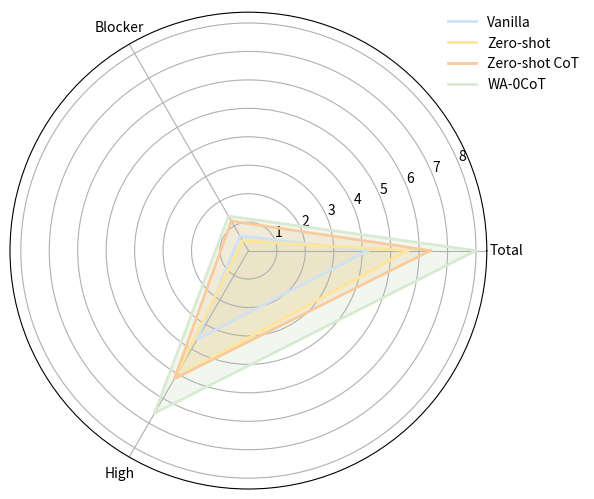
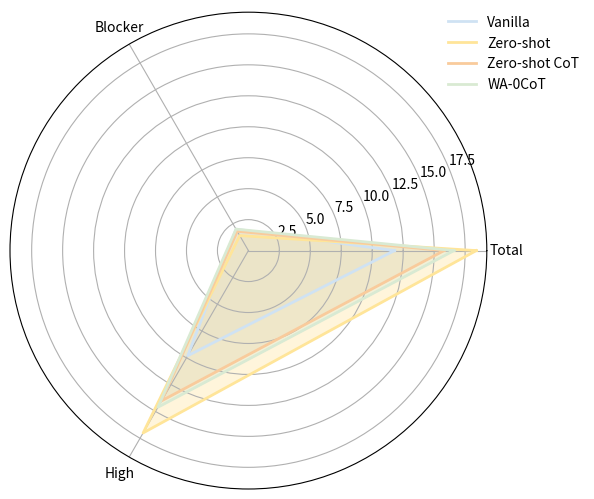
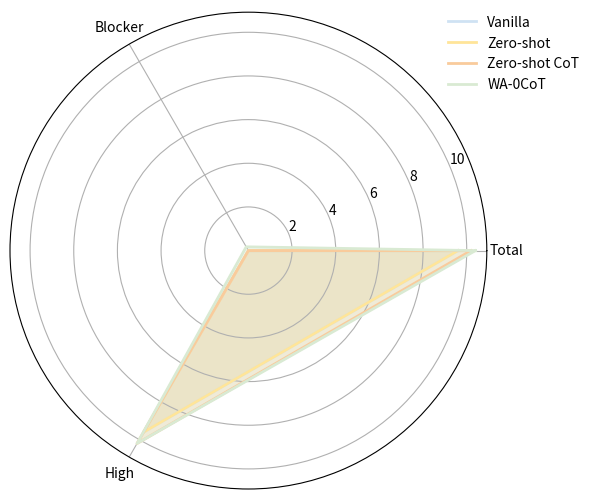
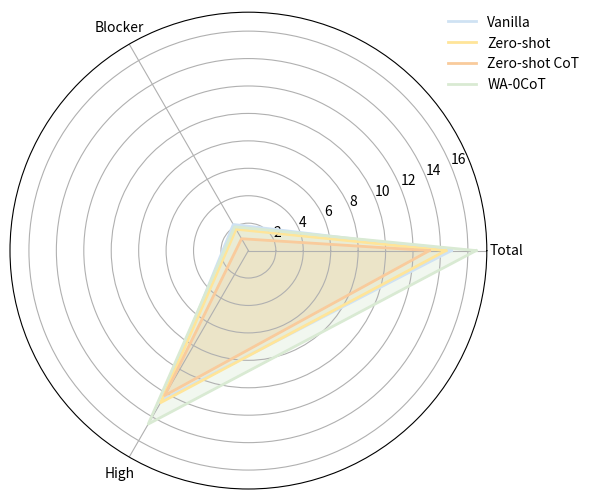

Generate these figures, in order, with matplotlib:
import matplotlib.pyplot as plt
import matplotlib as mpl

import numpy as np
import pandas as pd

# ----------------- Data (from SonarQube export) -----------------
data = {
    "Prompt": ["Zero-shot CoT"]*5 + ["WA-0CoT"]*5 + ["Vanilla"]*5 + ["Zero-shot"]*5,
    "LLM": ["claude-3.5","codestral","gemini-1.5","GPT-4o","llama-3.1"]*4,
    "Python_Total":[7,7,4,7,7, 5,12,4,6,13, 4,4,4,4,5, 9,4,6,3,6],
    "Python_Blocker":[0,3,1,0,2, 0,3,0,0,4, 0,1,1,0,1, 0,1,1,0,0],
    "Python_High":[7,4,3,7,5, 5,9,4,6,9, 4,3,3,4,4, 9,3,5,3,6],
    "Java_Total":[22,20,13,13,11, 22,18,15,13,15, 16,9,11,12,11, 30,17,19,14,12],
    "Java_Blocker":[1,2,2,2,2, 1,3,3,0,3, 2,2,2,2,2, 1,1,2,1,2],
    "Java_High":[21,18,11,11,9, 21,15,12,13,12, 14,7,9,10,9, 29,16,17,13,10],
    "Cpp_Total":[15,11,4,13,8, 13,10,6,17,6, 12,9,7,12,8, 18,6,6,11,7],
    "Cpp_Blocker":[0,0,0,0,0, 0,0,0,1,0, 0,0,0,0,0, 0,0,0,0,0],
    "Cpp_High":[15,11,4,13,8, 13,10,6,16,6, 12,9,7,12,8, 18,6,6,11,7],
    "C_Total":[18,15,13,13,7, 22,13,15,23,10, 19,17,13,14,11, 22,6,16,12,16],
    "C_Blocker":[3,1,0,1,0, 3,2,1,3,1, 1,4,2,2,2, 4,2,0,1,2],
    "C_High":[15,14,13,12,7, 19,11,14,20,9, 18,13,11,12,9, 18,4,16,12,14],
}
df = pd.DataFrame(data)
prompts = ["Vanilla","Zero-shot","Zero-shot CoT","WA-0CoT"]
metrics = ["Total","Blocker","High"]
PASTELS = ["#cfe2f3", "#ffe599", "#f9cb9c", "#d9ead3"]  # light blue, light yellow, light orange, light green

def radar_for_language(lang_label, file_out):
    prefix = "Cpp" if lang_label == "C++" else lang_label
    values = []
    for p in prompts:
        row = df[df["Prompt"] == p][[f"{prefix}_{m}" for m in metrics]].mean().values
        values.append(row.tolist())

    N = len(metrics)
    angles = np.linspace(0, 2*np.pi, N, endpoint=False).tolist()
    angles += angles[:1]

    fig, ax = plt.subplots(figsize=(6,6), subplot_kw=dict(polar=True))
    # for i, p in enumerate(prompts):
    #     v = values[i] + values[i][:1]
    #     ax.plot(angles, v, color=PASTELS[i], linewidth=2, label=p)
    #     ax.fill(angles, v, color=PASTELS[i], alpha=0.35)
    #
    # ax.set_xticks(angles[:-1])
    # ax.set_xticklabels(metrics)
    # ax.set_title(f"{lang_label}", size=14)
    # ax.legend(loc="upper right", bbox_to_anchor=(1.22, 1.02), frameon=False)
    # fig.tight_layout()
    # fig.savefig(file_out, dpi=400)
    # plt.close(fig)

    mpl.rcParams['pdf.fonttype'] = 42
    mpl.rcParams['ps.fonttype'] = 42

    for i, p in enumerate(prompts):
        v = values[i] + values[i][:1]
        ax.plot(angles, v, color=PASTELS[i], linewidth=2, label=p)
        ax.fill(angles, v, color=PASTELS[i], alpha=0.35)

    ax.set_xticks(angles[:-1])
    ax.set_xticklabels(metrics)
    # ax.set_title(f"", size=14)
    ax.legend(loc="upper right", bbox_to_anchor=(1.22, 1.02), frameon=False)
    fig.tight_layout()
    fig.savefig(file_out, format="pdf", bbox_inches="tight")
    plt.close(fig)
for lang, outpng in [("Python","radar_python.pdf"),
                     ("Java","radar_java.pdf"),
                     ("C++","radar_cpp.pdf"),
                     ("C","radar_c.pdf")]:
    radar_for_language(lang, outpng)
